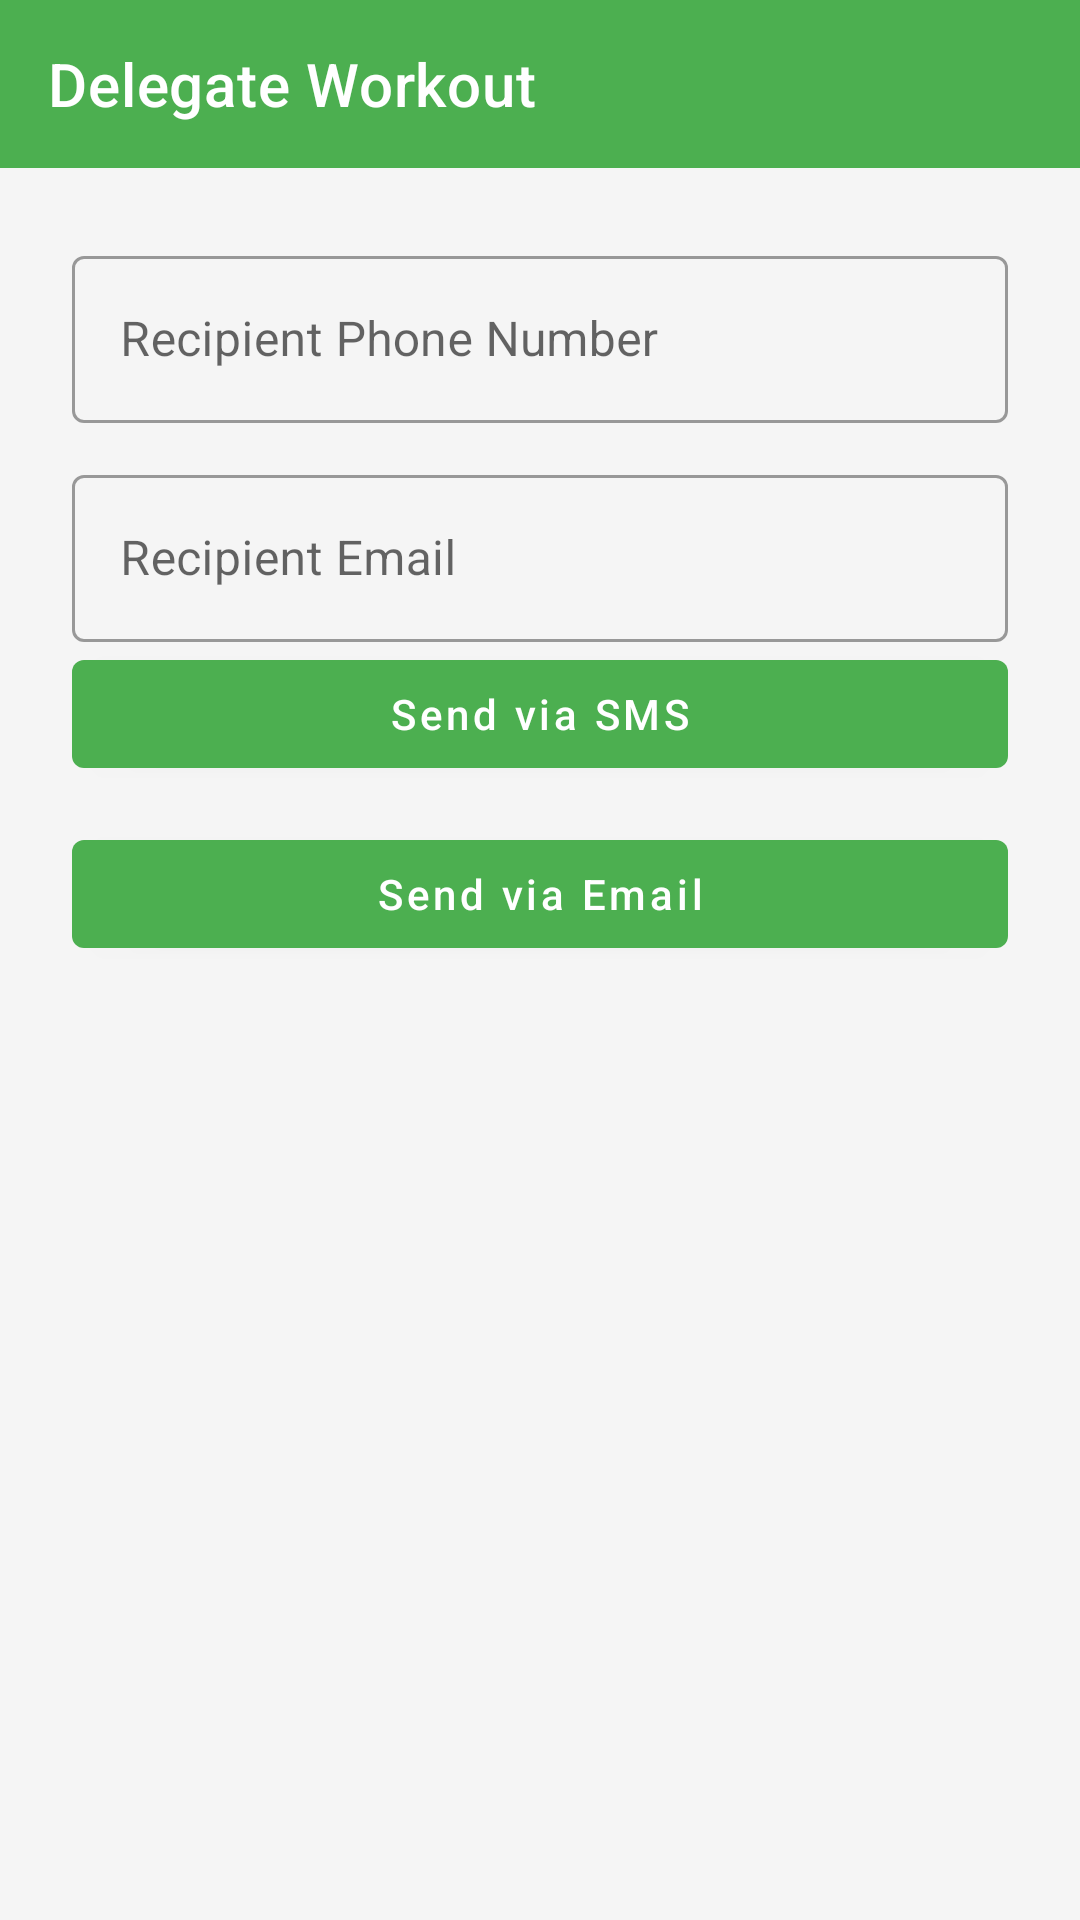

This screen was rendered from an Android layout file. Write that file and the resources it references.
<!-- AndroidManifest.xml: application theme Theme.FitLife -->
<!-- res/layout/activity_delegate.xml -->
<?xml version="1.0" encoding="utf-8"?>

<androidx.constraintlayout.widget.ConstraintLayout xmlns:android="http://schemas.android.com/apk/res/android"
    xmlns:app="http://schemas.android.com/apk/res-auto"
    android:layout_width="match_parent"
    android:layout_height="match_parent"
    android:background="@color/background_color">

    <com.google.android.material.appbar.MaterialToolbar
        android:id="@+id/toolbar"
        android:layout_width="0dp"
        android:layout_height="?attr/actionBarSize"
        android:background="@color/primary_color"
        app:layout_constraintTop_toTopOf="parent"
        app:layout_constraintStart_toStartOf="parent"
        app:layout_constraintEnd_toEndOf="parent"
        app:title="@string/delegate_workout"
        app:titleTextColor="@android:color/white"
        app:navigationIcon="@drawable/ic_back"
        app:navigationIconTint="@android:color/white" />

    <com.google.android.material.textfield.TextInputLayout
        android:id="@+id/tilPhoneNumber"
        style="@style/Widget.MaterialComponents.TextInputLayout.OutlinedBox"
        android:layout_width="0dp"
        android:layout_height="wrap_content"
        android:layout_marginTop="24dp"
        android:layout_marginStart="24dp"
        android:layout_marginEnd="24dp"
        app:layout_constraintTop_toBottomOf="@+id/toolbar"
        app:layout_constraintStart_toStartOf="parent"
        app:layout_constraintEnd_toEndOf="parent">

        <com.google.android.material.textfield.TextInputEditText
            android:id="@+id/etPhoneNumber"
            android:layout_width="match_parent"
            android:layout_height="wrap_content"
            android:hint="@string/recipient_phone_number"
            android:inputType="phone" />
    </com.google.android.material.textfield.TextInputLayout>

    <com.google.android.material.textfield.TextInputLayout
        android:id="@+id/tilEmail"
        style="@style/Widget.MaterialComponents.TextInputLayout.OutlinedBox"
        android:layout_width="0dp"
        android:layout_height="wrap_content"
        android:layout_marginTop="12dp"
        android:layout_marginStart="24dp"
        android:layout_marginEnd="24dp"
        app:layout_constraintTop_toBottomOf="@+id/tilPhoneNumber"
        app:layout_constraintStart_toStartOf="parent"
        app:layout_constraintEnd_toEndOf="parent">

        <com.google.android.material.textfield.TextInputEditText
            android:id="@+id/etEmail"
            android:layout_width="match_parent"
            android:layout_height="wrap_content"
            android:hint="@string/recipient_email"
            android:inputType="textEmailAddress" />
    </com.google.android.material.textfield.TextInputLayout>

    <com.google.android.material.button.MaterialButton
        android:id="@+id/btnSendSMS"
        android:layout_width="0dp"
        android:layout_height="wrap_content"
        android:layout_marginStart="24dp"
        android:layout_marginEnd="24dp"
        android:text="@string/send_sms"
        android:textAllCaps="false"
        app:layout_constraintTop_toBottomOf="@+id/tilEmail"
        app:layout_constraintStart_toStartOf="parent"
        app:layout_constraintEnd_toEndOf="parent" />

    <com.google.android.material.button.MaterialButton
        android:id="@+id/btnSendEmail"
        android:layout_width="0dp"
        android:layout_height="wrap_content"
        android:layout_marginTop="12dp"
        android:layout_marginStart="24dp"
        android:layout_marginEnd="24dp"
        android:text="@string/send_email"
        android:textAllCaps="false"
        app:layout_constraintTop_toBottomOf="@+id/btnSendSMS"
        app:layout_constraintStart_toStartOf="parent"
        app:layout_constraintEnd_toEndOf="parent" />

</androidx.constraintlayout.widget.ConstraintLayout>
<!-- resources referenced by this layout -->
<resources>
  <color name="background_color">#F5F5F5</color>
  <color name="primary_color">#4CAF50</color>
  <string name="delegate_workout">Delegate Workout</string>
  <string name="recipient_email">Recipient Email</string>
  <string name="recipient_phone_number">Recipient Phone Number</string>
  <string name="send_email">Send via Email</string>
  <string name="send_sms">Send via SMS</string>
  <style name="Theme.FitLife" parent="Theme.MaterialComponents.DayNight.NoActionBar">
          
          <item name="colorPrimary">@color/primary_color</item>
          <item name="colorPrimaryVariant">@color/primary_dark</item>
          <item name="colorOnPrimary">@color/white</item>
          
          <item name="colorSecondary">@color/accent_color</item>
          <item name="colorSecondaryVariant">@color/accent_color</item>
          <item name="colorOnSecondary">@color/black</item>
          
          <item name="android:statusBarColor" tools:targetApi="l">@color/primary_dark</item>
          
          <item name="android:windowBackground">@color/background_color</item>
      </style>
  <color name="primary_dark">#388E3C</color>
  <color name="white">#FFFFFFFF</color>
  <color name="accent_color">#FF9800</color>
  <color name="black">#FF000000</color>
</resources>
